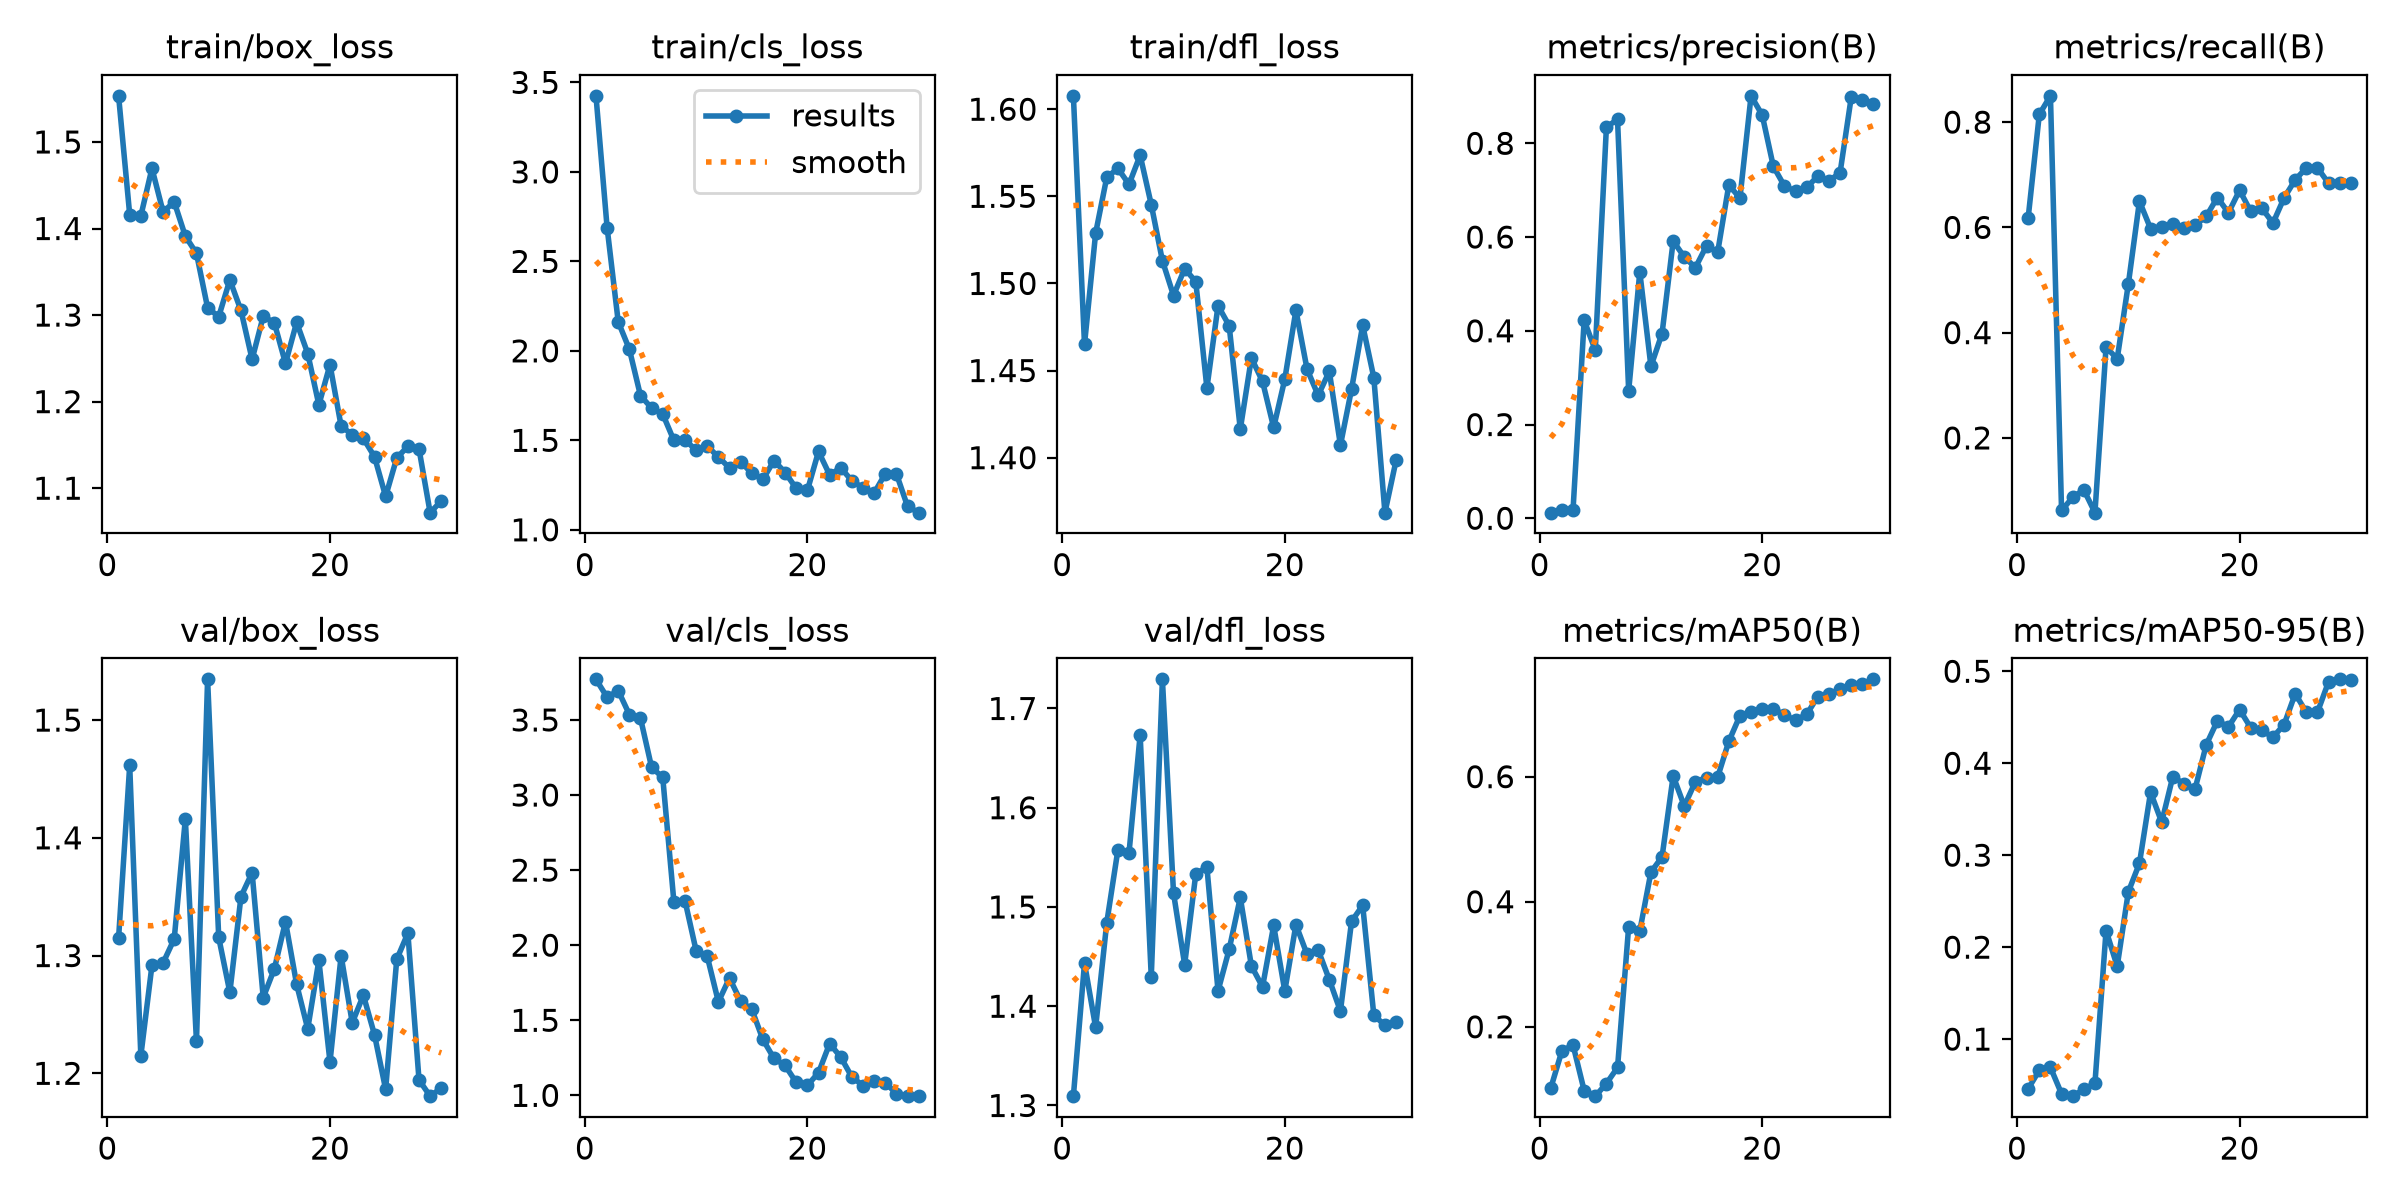

Values plotted in this chart, from the file beside it:
epoch, time, train/box_loss, train/cls_loss, train/dfl_loss, metrics/precision(B), metrics/recall(B), metrics/mAP50(B), metrics/mAP50-95(B), val/box_loss, val/cls_loss, val/dfl_loss, lr/pg0, lr/pg1, lr/pg2
1, 49.25, 1.553, 3.425, 1.608, 0.01193, 0.6183, 0.102, 0.04601, 1.315, 3.77, 1.309, 0.000375, 0.000375, 0.000375
2, 94.32, 1.416, 2.689, 1.465, 0.01858, 0.8145, 0.1615, 0.06612, 1.461, 3.651, 1.443, 0.0007655, 0.0007655, 0.0007655
3, 139, 1.415, 2.162, 1.529, 0.01783, 0.8499, 0.1708, 0.06932, 1.215, 3.695, 1.379, 0.001129, 0.001129, 0.001129
4, 184.7, 1.47, 2.009, 1.561, 0.4222, 0.06215, 0.09801, 0.04051, 1.292, 3.536, 1.484, 0.001126, 0.001126, 0.001126
5, 231.1, 1.419, 1.75, 1.566, 0.3586, 0.08696, 0.08907, 0.03797, 1.294, 3.512, 1.557, 0.001085, 0.001085, 0.001085
6, 277.2, 1.431, 1.68, 1.557, 0.8348, 0.1014, 0.1093, 0.04539, 1.314, 3.184, 1.555, 0.001044, 0.001044, 0.001044
7, 322.2, 1.391, 1.647, 1.574, 0.8508, 0.05797, 0.1349, 0.05191, 1.416, 3.117, 1.673, 0.001002, 0.001002, 0.001002
8, 368.4, 1.371, 1.5, 1.545, 0.2718, 0.3724, 0.3603, 0.2181, 1.227, 2.29, 1.43, 0.0009612, 0.0009612, 0.0009612
9, 415.1, 1.308, 1.502, 1.513, 0.5253, 0.3502, 0.3532, 0.1791, 1.535, 2.296, 1.729, 0.00092, 0.00092, 0.00092
10, 461.9, 1.298, 1.445, 1.493, 0.3241, 0.4922, 0.4473, 0.2601, 1.315, 1.963, 1.514, 0.0008787, 0.0008787, 0.0008787
11, 507.2, 1.341, 1.468, 1.509, 0.3942, 0.6497, 0.4717, 0.2912, 1.269, 1.925, 1.442, 0.0008375, 0.0008375, 0.0008375
12, 553, 1.305, 1.407, 1.501, 0.5914, 0.5976, 0.6011, 0.3684, 1.35, 1.623, 1.533, 0.0007962, 0.0007962, 0.0007962
13, 599.7, 1.249, 1.346, 1.44, 0.5575, 0.6011, 0.5529, 0.3359, 1.37, 1.781, 1.54, 0.000755, 0.000755, 0.000755
14, 646.1, 1.299, 1.381, 1.487, 0.5348, 0.6072, 0.592, 0.3855, 1.264, 1.627, 1.415, 0.0007137, 0.0007137, 0.0007137
15, 692.7, 1.291, 1.315, 1.476, 0.5814, 0.5989, 0.5982, 0.3774, 1.289, 1.573, 1.457, 0.0006725, 0.0006725, 0.0006725
16, 738.8, 1.244, 1.282, 1.416, 0.5678, 0.604, 0.5993, 0.3721, 1.329, 1.372, 1.51, 0.0006312, 0.0006312, 0.0006312
17, 784.5, 1.292, 1.387, 1.457, 0.711, 0.6208, 0.6564, 0.4199, 1.276, 1.246, 1.44, 0.00059, 0.00059, 0.00059
18, 830.9, 1.256, 1.32, 1.444, 0.6831, 0.6567, 0.6975, 0.446, 1.238, 1.199, 1.42, 0.0005487, 0.0005487, 0.0005487
19, 877.3, 1.196, 1.231, 1.417, 0.9013, 0.6277, 0.704, 0.4396, 1.296, 1.086, 1.481, 0.0005075, 0.0005075, 0.0005075
20, 923.7, 1.243, 1.22, 1.445, 0.8604, 0.6705, 0.7088, 0.4583, 1.21, 1.066, 1.415, 0.0004662, 0.0004662, 0.0004662
21, 969.2, 1.172, 1.438, 1.485, 0.751, 0.6303, 0.7088, 0.4386, 1.3, 1.151, 1.482, 0.000425, 0.000425, 0.000425
22, 1014, 1.162, 1.307, 1.451, 0.7088, 0.6363, 0.6983, 0.4358, 1.243, 1.345, 1.452, 0.0003837, 0.0003837, 0.0003837
23, 1060, 1.157, 1.347, 1.436, 0.6976, 0.6082, 0.6904, 0.4282, 1.266, 1.254, 1.457, 0.0003425, 0.0003425, 0.0003425
24, 1105, 1.136, 1.274, 1.45, 0.7058, 0.6559, 0.6996, 0.4421, 1.233, 1.122, 1.427, 0.0003012, 0.0003012, 0.0003012
25, 1151, 1.09, 1.234, 1.407, 0.7299, 0.6904, 0.728, 0.4756, 1.186, 1.065, 1.395, 0.00026, 0.00026, 0.00026
26, 1197, 1.135, 1.206, 1.439, 0.7195, 0.713, 0.7322, 0.4553, 1.297, 1.093, 1.485, 0.0002188, 0.0002188, 0.0002188
27, 1243, 1.148, 1.313, 1.476, 0.7373, 0.713, 0.7395, 0.4555, 1.319, 1.086, 1.502, 0.0001775, 0.0001775, 0.0001775
28, 1288, 1.145, 1.313, 1.446, 0.8979, 0.6836, 0.7472, 0.4887, 1.194, 1.011, 1.391, 0.0001363, 0.0001363, 0.0001363
29, 1333, 1.072, 1.131, 1.368, 0.8915, 0.6844, 0.749, 0.4912, 1.181, 0.999, 1.381, 9.5e-05, 9.5e-05, 9.5e-05
30, 1379, 1.085, 1.096, 1.398, 0.8837, 0.684, 0.7556, 0.49, 1.188, 0.9947, 1.384, 5.375e-05, 5.375e-05, 5.375e-05
